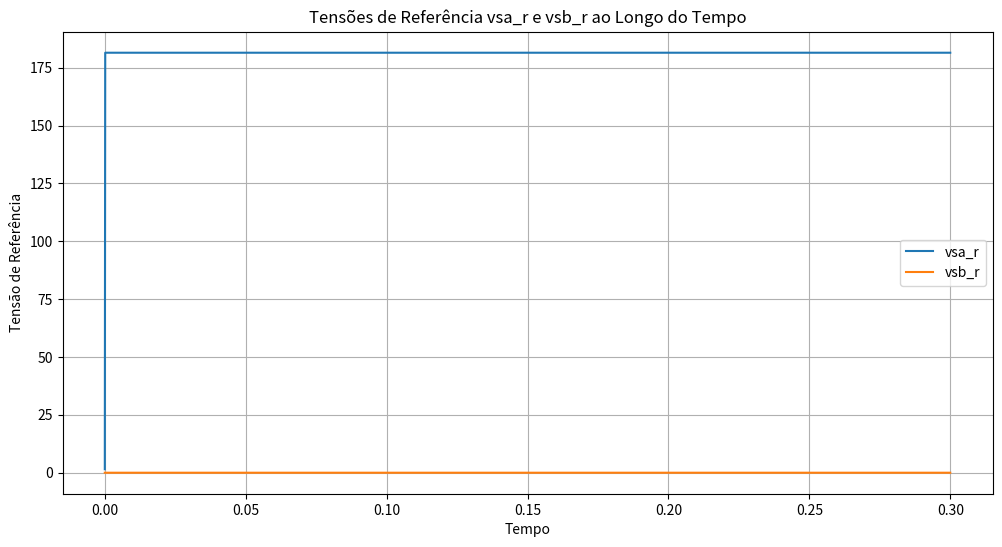

Write the Python code that produced this figure.
import numpy as np
from scipy.integrate import odeint
import matplotlib.pyplot as plt
#import cmath  # Para operações com números complexos
#from matplotlib.widgets import Slider
# from scipy import signal

class ControleFluxoEstatoricoEscorregamentoEstator:
    def __init__(self, regu_l=1, time_end=0.3, num_points=1000000):
        # Initialize constants
        self.regu_l = regu_l
        self.war = 0.0
        self.wr = 0.0
        self.flr = 1.0
        self.fkp = 1.0
        self.fki = 0.5
        self.rs = 0.1
        self.te = 1.0
        self.eki_d = 0.0
        self.eki_q = 0.0
        self.anga = 0.0
        self.pid = 2 * np.pi
        self.flsr = 1.0
        self.esdl = 0.1
        self.fsa = 0.0
        self.fsb = 0.0
        self.dei = [0.0, 0.0]

        # Simulation parameters
        self.time = np.linspace(0, time_end, num_points)
        self.h = self.time[1] - self.time[0]  # Time step

        # Storage for output variables
        self.vsd = []
        self.vsq = []
        self.vsa_r = []
        self.vsb_r = []

    def compute(self):
        for t in self.time:
            # Example current values (you should replace these with actual simulation data)
            isa = np.sin(t)
            isb = np.cos(t)

            if self.regu_l == 0:
                # P controller strategy
                #geração do angulo de referencia 
                self.anga += (self.wr + self.war) * self.te 
                if self.anga >= self.pid:
                    self.anga -= self.pid
                
                cga = np.cos(self.anga)
                sga = np.sin(self.anga)
                
                #geração referencia em referencial estatorico 
                fsa_i = self.flsr * cga
                fsb_i = self.flsr * sga

                #erros de fluxo
                self.dei[0] = fsa_i - self.fsa
                self.dei[1] = fsb_i - self.fsb

                #reguladores - saída de tensões de referência
                #eixo d - controle de fluxo
                vsd = self.fkp * self.dei[0] + self.rs * isa  
                #eixo q - controle do conjugado
                vsq = self.fkp * self.dei[1] + self.rs * isb  #duvida (ao inves de isb, deveria ser isa?)

                #* *#
                self.vsa_r.append(vsd) 
                self.vsb_r.append(vsq)
#-------------------------------------------------------------------------------------------#
            elif self.regu_l == 1:
                # Estratégia de controle usando reguladores PI (eixos dq)
                # Geração do angulo de referencia 
                self.anga += (self.wr + self.war) * self.te
                if self.anga >= self.pid:
                    self.anga -= self.pid

                # Definindo variáveis sen e cos
                cga = np.cos(self.anga)
                sga = np.sin(self.anga)

                # Geração referencia em referencial estatórico
                fsa_i = self.flsr * cga
                fsb_i = self.flsr * sga

                #Calculo dos erros do fluxo e do torque 
                self.dei[0] = fsa_i - self.fsa #(flxuo)
                self.dei[1] = fsb_i - self.fsb #(torque)

                # Reguladores - saídas de tensões de referencia 
                # Eixo d - controle de fluxo 
                vsd = self.eki_d + (self.fkp + self.fki) * self.dei[0]
                self.eki_d += self.fki * self.dei[0]
                vsd -= self.esdl * self.fsa #fra?

                # Eixo q - controle de torque 
                vsq = self.eki_q + (self.fkp + self.fki) * self.dei[1]
                self.eki_q += self.fki * self.dei[1]
                vsq -= self.esdl * self.fsb  #frb?

                # Limitação da saída regulador PI parte integral 
                if self.eki_d >= 180.:
                    self.eki_d = 180.
                if self.eki_d <= -180.:
                    self.eki_d = -180.
                if self.eki_q >= 180.:
                    self.eki_q = 180.
                if self.eki_q <= -180.:
                    self.eki_q = -180.

                #Transformação de referencia campo/estator
                self.vsa_r.append(vsd)
                self.vsb_r.append(vsq)

            # Saturation
            if len(self.vsa_r) > 0:
                self.vsa_r[-1] = np.clip(self.vsa_r[-1], -311., 311.)
                self.vsb_r[-1] = np.clip(self.vsb_r[-1], -311., 311.)

    def plot(self):
        plt.figure(figsize=(12, 6))

        plt.plot(self.time, self.vsa_r, label='vsa_r')
        plt.plot(self.time, self.vsb_r, label='vsb_r')
        plt.title('Tensões de Referência vsa_r e vsb_r ao Longo do Tempo')
        plt.xlabel('Tempo')
        plt.ylabel('Tensão de Referência')
        plt.grid(True)
        plt.legend()
        plt.show()

def example_ControleFluxoEstatoricoEscorregamentoEstator():
    control = ControleFluxoEstatoricoEscorregamentoEstator(regu_l=1)  # Set regu_l=0 for P control or 1 for PI control
    control.compute()
    control.plot()

if __name__ == "__main__":
    example_ControleFluxoEstatoricoEscorregamentoEstator()
